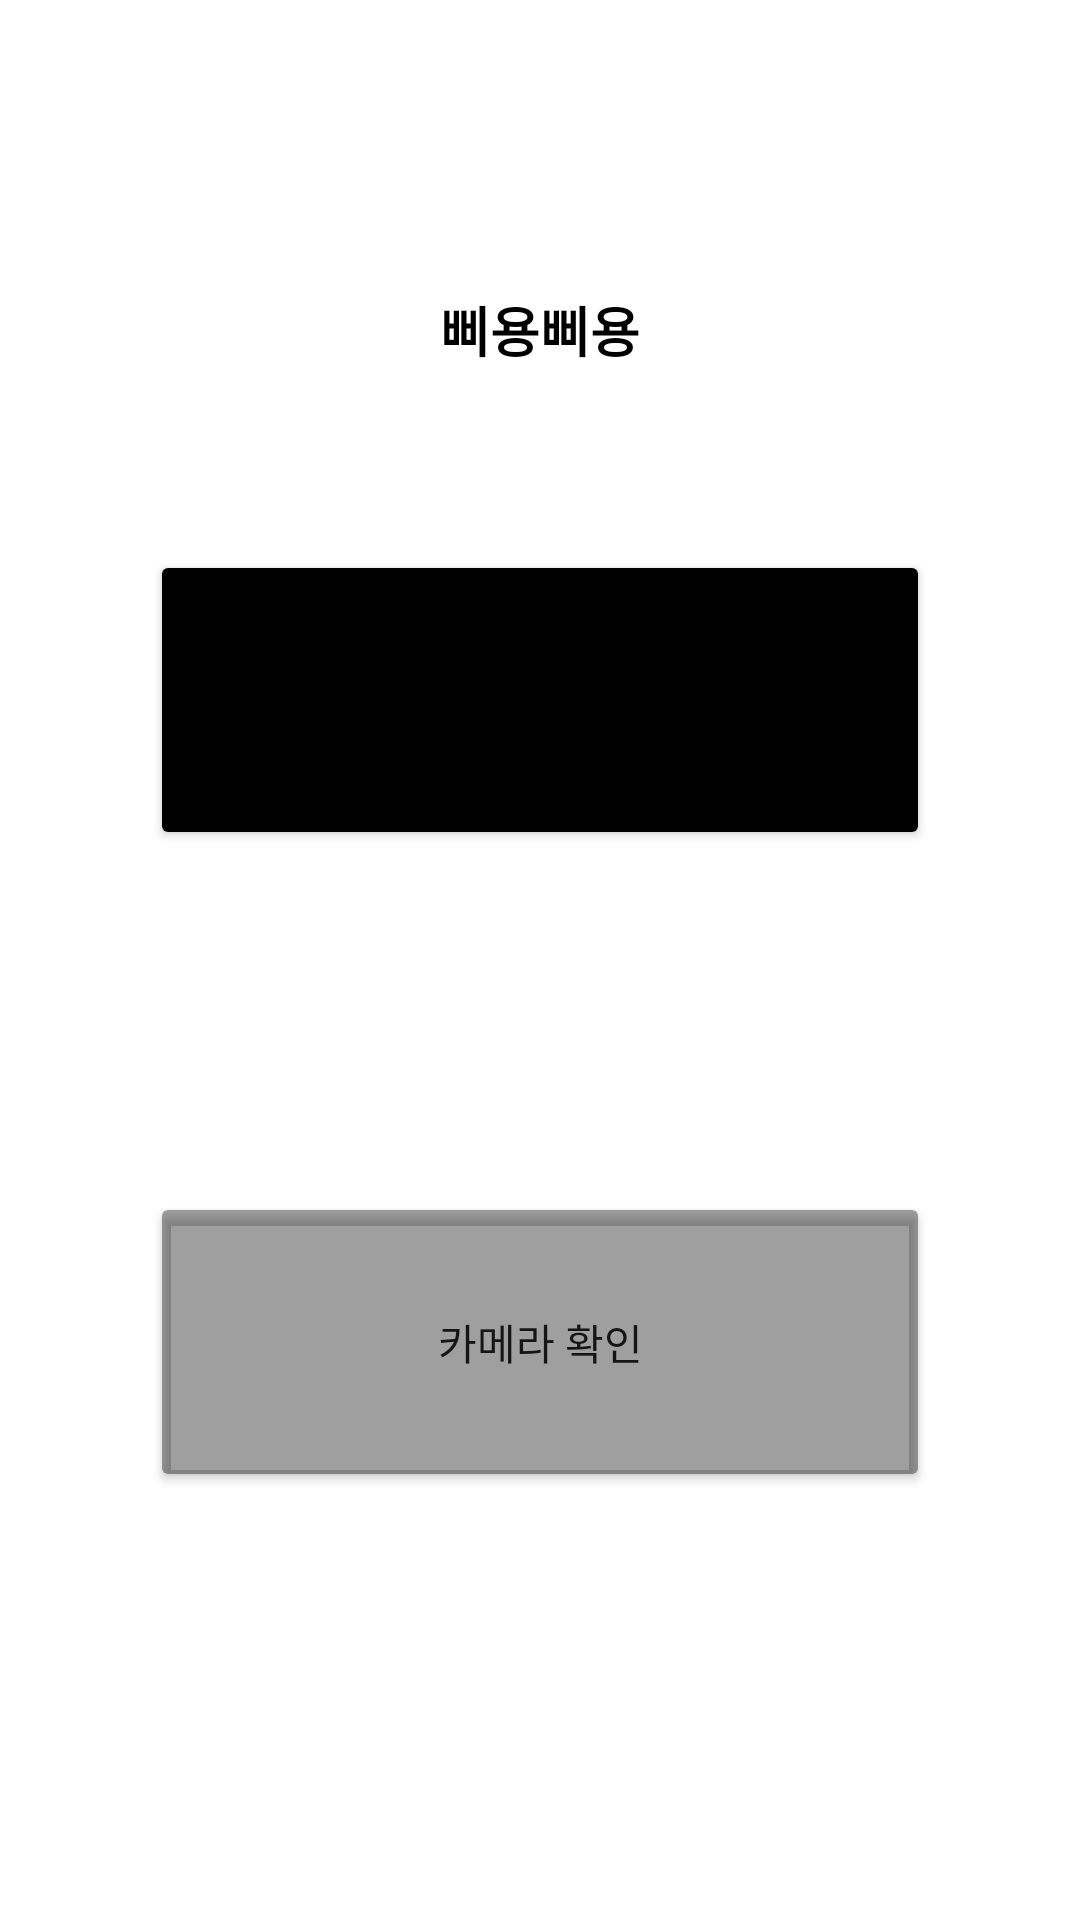

Reconstruct the res/layout file that produces this screen, plus the resources it refers to.
<!-- AndroidManifest.xml: application theme Theme.ListScreen -->
<!-- res/layout/listactivity_main.xml -->
<?xml version="1.0" encoding="utf-8"?>
<androidx.constraintlayout.widget.ConstraintLayout xmlns:android="http://schemas.android.com/apk/res/android"
    xmlns:app="http://schemas.android.com/apk/res-auto"
    xmlns:tools="http://schemas.android.com/tools"
    android:layout_width="match_parent"
    android:layout_height="match_parent"
    tools:context=".ListActivity">

    <Button
        android:id="@+id/setting"
        android:layout_width="match_parent"
        android:layout_height="100dp"
        android:layout_marginStart="50dp"
        android:layout_marginEnd="50dp"
        android:layout_marginBottom="300dp"
        android:backgroundTint="#000000"
        android:gravity="center"
        android:text="환경설정"
        android:paddingVertical="4dp"
        android:paddingHorizontal="8dp"
        app:layout_constraintBottom_toBottomOf="parent"
        app:layout_constraintEnd_toEndOf="parent"
        app:layout_constraintHorizontal_bias="0.0"
        app:layout_constraintStart_toStartOf="parent"
        app:layout_constraintTop_toBottomOf="@+id/image" />

    <Button
        android:id="@+id/camera"
        android:layout_width="match_parent"
        android:layout_height="100dp"
        android:layout_marginStart="50dp"
        android:layout_marginEnd="50dp"
        android:backgroundTint="#60000000"
        android:gravity="center"
        android:text="카메라 확인"
        android:paddingVertical="4dp"
        android:paddingHorizontal="8dp"
        app:layout_constraintBottom_toBottomOf="parent"
        app:layout_constraintEnd_toEndOf="parent"
        app:layout_constraintHorizontal_bias="0.0"
        app:layout_constraintStart_toStartOf="parent"
        app:layout_constraintTop_toBottomOf="@+id/setting"
        app:layout_constraintVertical_bias="0.444" />

    <ImageView
        android:id="@+id/image"
        android:layout_width="70dp"
        android:layout_height="70dp"
        android:gravity="center"
        android:src="@drawable/img"
        app:layout_constraintBottom_toTopOf="@+id/setting"
        app:layout_constraintEnd_toEndOf="parent"
        app:layout_constraintHorizontal_bias="0.498"
        app:layout_constraintStart_toStartOf="parent"
        app:layout_constraintTop_toTopOf="parent"
        app:layout_constraintVertical_bias="0.534"
        tools:srcCompat="@tools:sample/avatars" />

    <TextView
        android:id="@+id/icon"
        android:layout_width="match_parent"
        android:layout_height="wrap_content"
        android:gravity="center"
        android:text="삐용삐용"
        android:textColor="#000000"
        android:textSize="18sp"
        android:textStyle="bold"
        app:layout_constraintBottom_toTopOf="@+id/setting"
        app:layout_constraintEnd_toEndOf="parent"
        app:layout_constraintHorizontal_bias="1.0"
        app:layout_constraintStart_toStartOf="@+id/image"
        app:layout_constraintTop_toTopOf="parent"
        app:layout_constraintVertical_bias="0.616" />

</androidx.constraintlayout.widget.ConstraintLayout>
<!-- resources referenced by this layout -->
<resources>
  <style name="Theme.ListScreen" parent="Theme.MaterialComponents.DayNight.DarkActionBar">
          <item name="windowNoTitle">true</item>
          
          <item name="colorPrimary">@color/purple_500</item>
          <item name="colorPrimaryVariant">@color/purple_700</item>
          <item name="colorOnPrimary">@color/white</item>
          
          <item name="colorSecondary">@color/teal_200</item>
          <item name="colorSecondaryVariant">@color/teal_700</item>
          <item name="colorOnSecondary">@color/black</item>
          
          <item name="android:statusBarColor">?attr/colorPrimaryVariant</item>
          
      </style>
  <!-- not gathered from this repository: default colours our renderer supplied (Android Studio template values) -->
  <color name="purple_500">#FF6200EE</color>
  <color name="purple_700">#FF3700B3</color>
  <color name="teal_200">#FF03DAC5</color>
  <color name="teal_700">#FF018786</color>
  <color name="black">#FF000000</color>
  <color name="white">#FFFFFFFF</color>
</resources>
